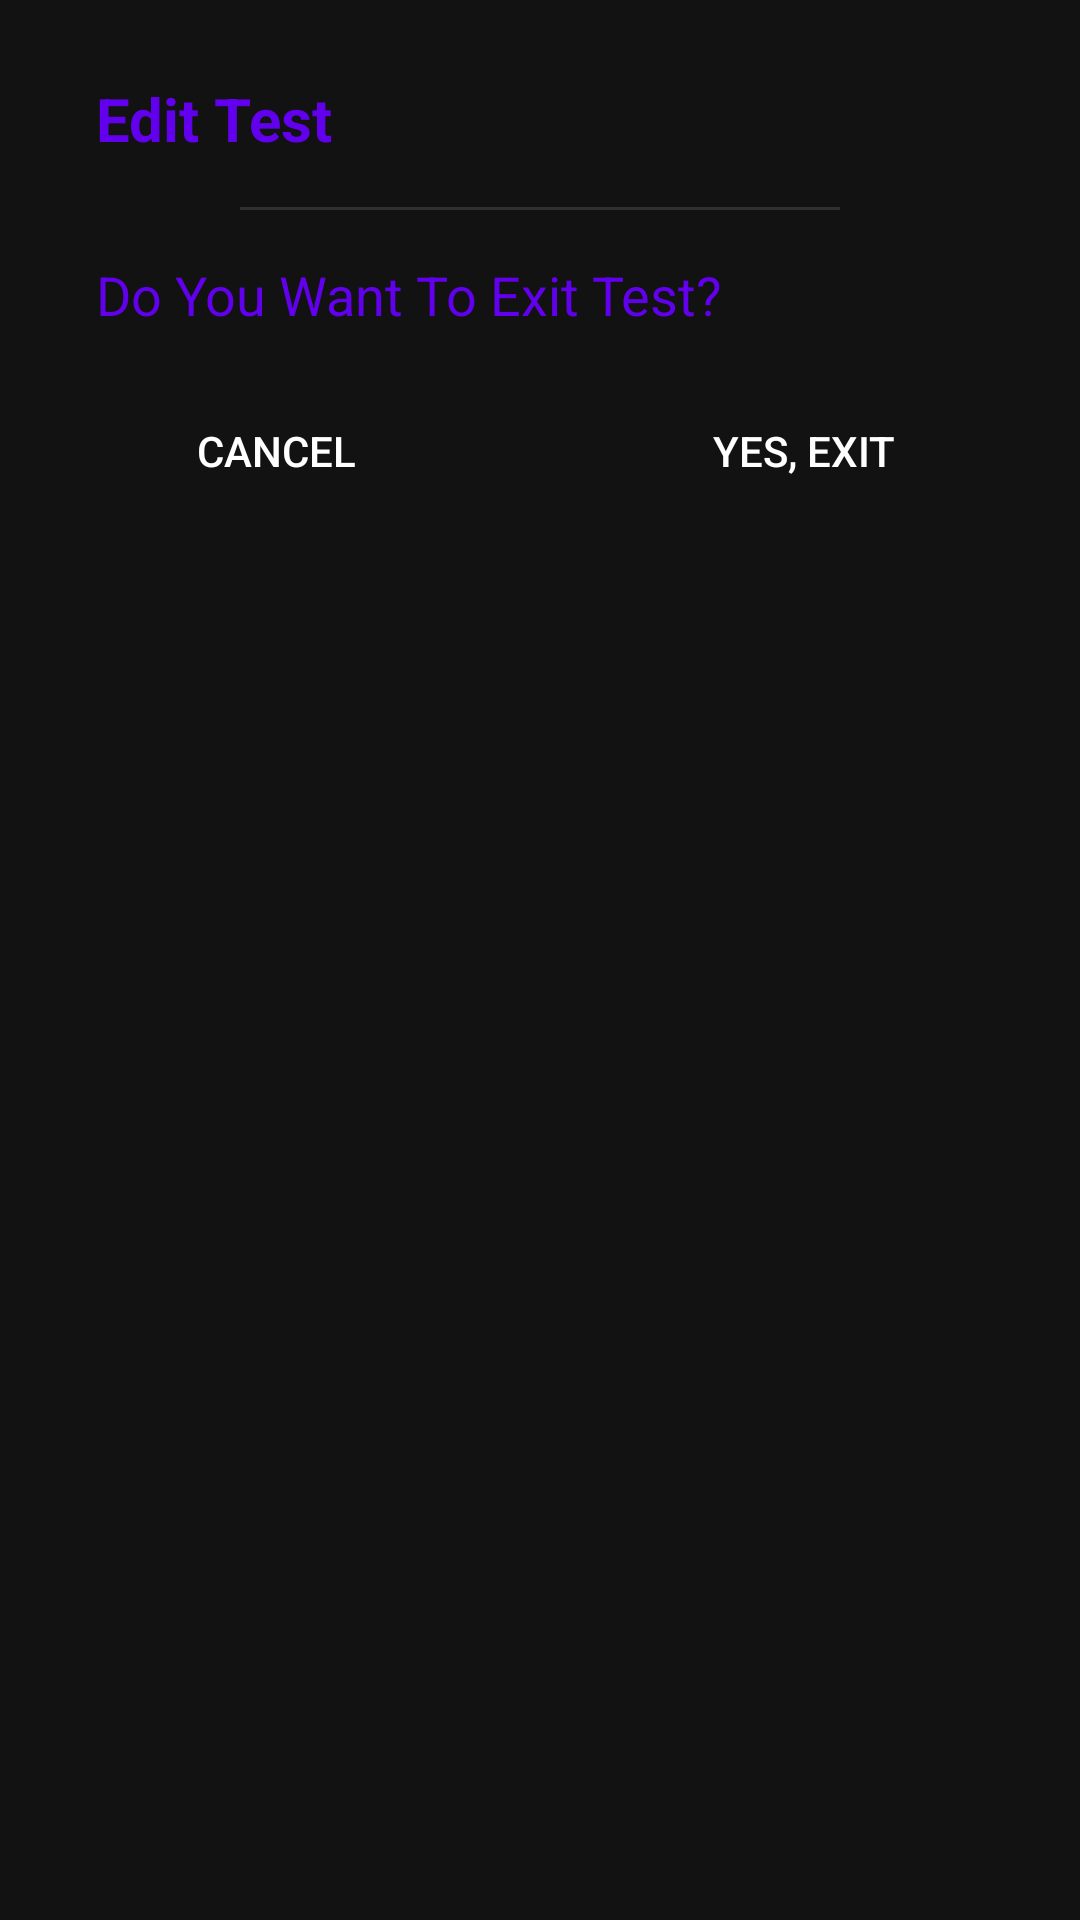

This screen was rendered from an Android layout file. Write that file and the resources it references.
<!-- AndroidManifest.xml: application theme Theme.QuizApp -->
<!-- res/layout/dialog_submit_layout.xml -->
<?xml version="1.0" encoding="utf-8"?>
<androidx.constraintlayout.widget.ConstraintLayout xmlns:android="http://schemas.android.com/apk/res/android"
    xmlns:app="http://schemas.android.com/apk/res-auto"
    android:orientation="vertical"
    android:layout_width="match_parent"
    android:layout_height="wrap_content"
    android:background="@drawable/round_view"
    android:padding="16dp"
    android:layout_margin="32dp">

    <TextView
        android:id="@+id/title"
        android:layout_width="0dp"
        android:layout_height="wrap_content"
        android:layout_marginTop="10dp"
        android:layout_marginLeft="16dp"
        android:layout_marginRight="16dp"
        android:text="Edit Test"
        android:textStyle="bold"
        android:textSize="20sp"
        android:textColor="@color/design_default_color_primary"
        app:layout_constraintLeft_toLeftOf="parent"
        app:layout_constraintRight_toRightOf="parent"
        app:layout_constraintTop_toTopOf="parent"/>

    <View
        android:id="@+id/divider"
        android:layout_width="0dp"
        android:layout_height="1dp"
        android:layout_marginTop="16dp"
        android:layout_marginStart="64dp"
        android:layout_marginEnd="64dp"
        app:layout_constraintStart_toStartOf="parent"
        app:layout_constraintEnd_toEndOf="parent"
        app:layout_constraintTop_toBottomOf="@id/title"
        android:background="?android:attr/listDivider"/>


    <TextView
        android:id="@+id/content"
        android:layout_width="0dp"
        android:layout_height="wrap_content"
        android:layout_marginTop="16dp"
        android:layout_marginLeft="16dp"
        android:layout_marginRight="16dp"
        android:text="Do You Want To Exit Test?"
        android:textSize="18sp"
        android:textColor="@color/design_default_color_primary"
        app:layout_constraintLeft_toLeftOf="parent"
        app:layout_constraintRight_toRightOf="parent"
        app:layout_constraintTop_toBottomOf="@+id/divider"/>

    <androidx.appcompat.widget.AppCompatButton
        android:id="@+id/btnCancel"
        android:layout_width="wrap_content"
        android:layout_height="32dp"
        android:layout_marginTop="24dp"
        android:layout_marginStart="32dp"
        android:text="Cancel"
        app:layout_constraintLeft_toLeftOf="parent"
        app:layout_constraintTop_toBottomOf="@id/content"
        android:background="@drawable/round_corner_btn"/>

    <androidx.appcompat.widget.AppCompatButton
        android:id="@+id/btnExit"
        android:layout_width="wrap_content"
        android:layout_height="32dp"
        android:layout_marginTop="24dp"
        android:layout_marginEnd="32dp"
        android:text="Yes, Exit"
        app:layout_constraintRight_toRightOf="parent"
        app:layout_constraintTop_toBottomOf="@id/content"
        android:background="@drawable/round_corner_btn"/>

</androidx.constraintlayout.widget.ConstraintLayout>
<!-- resources referenced by this layout -->
<resources>
  <style name="Theme.QuizApp" parent="Theme.MaterialComponents.NoActionBar">
          
          <item name="colorPrimary">@color/purple_500</item>
          <item name="colorPrimaryVariant">@color/purple_700</item>
          <item name="colorOnPrimary">@color/white</item>
          
          <item name="colorSecondary">@color/teal_200</item>
          <item name="colorSecondaryVariant">@color/teal_700</item>
          <item name="colorOnSecondary">@color/black</item>
          
          
          
      </style>
  <color name="purple_500">#FF6200EE</color>
  <color name="purple_700">#FF3700B3</color>
  <color name="white">#FFFFFFFF</color>
  <color name="teal_200">#FF03DAC5</color>
  <color name="teal_700">#FF018786</color>
  <color name="black">#FF000000</color>
</resources>
